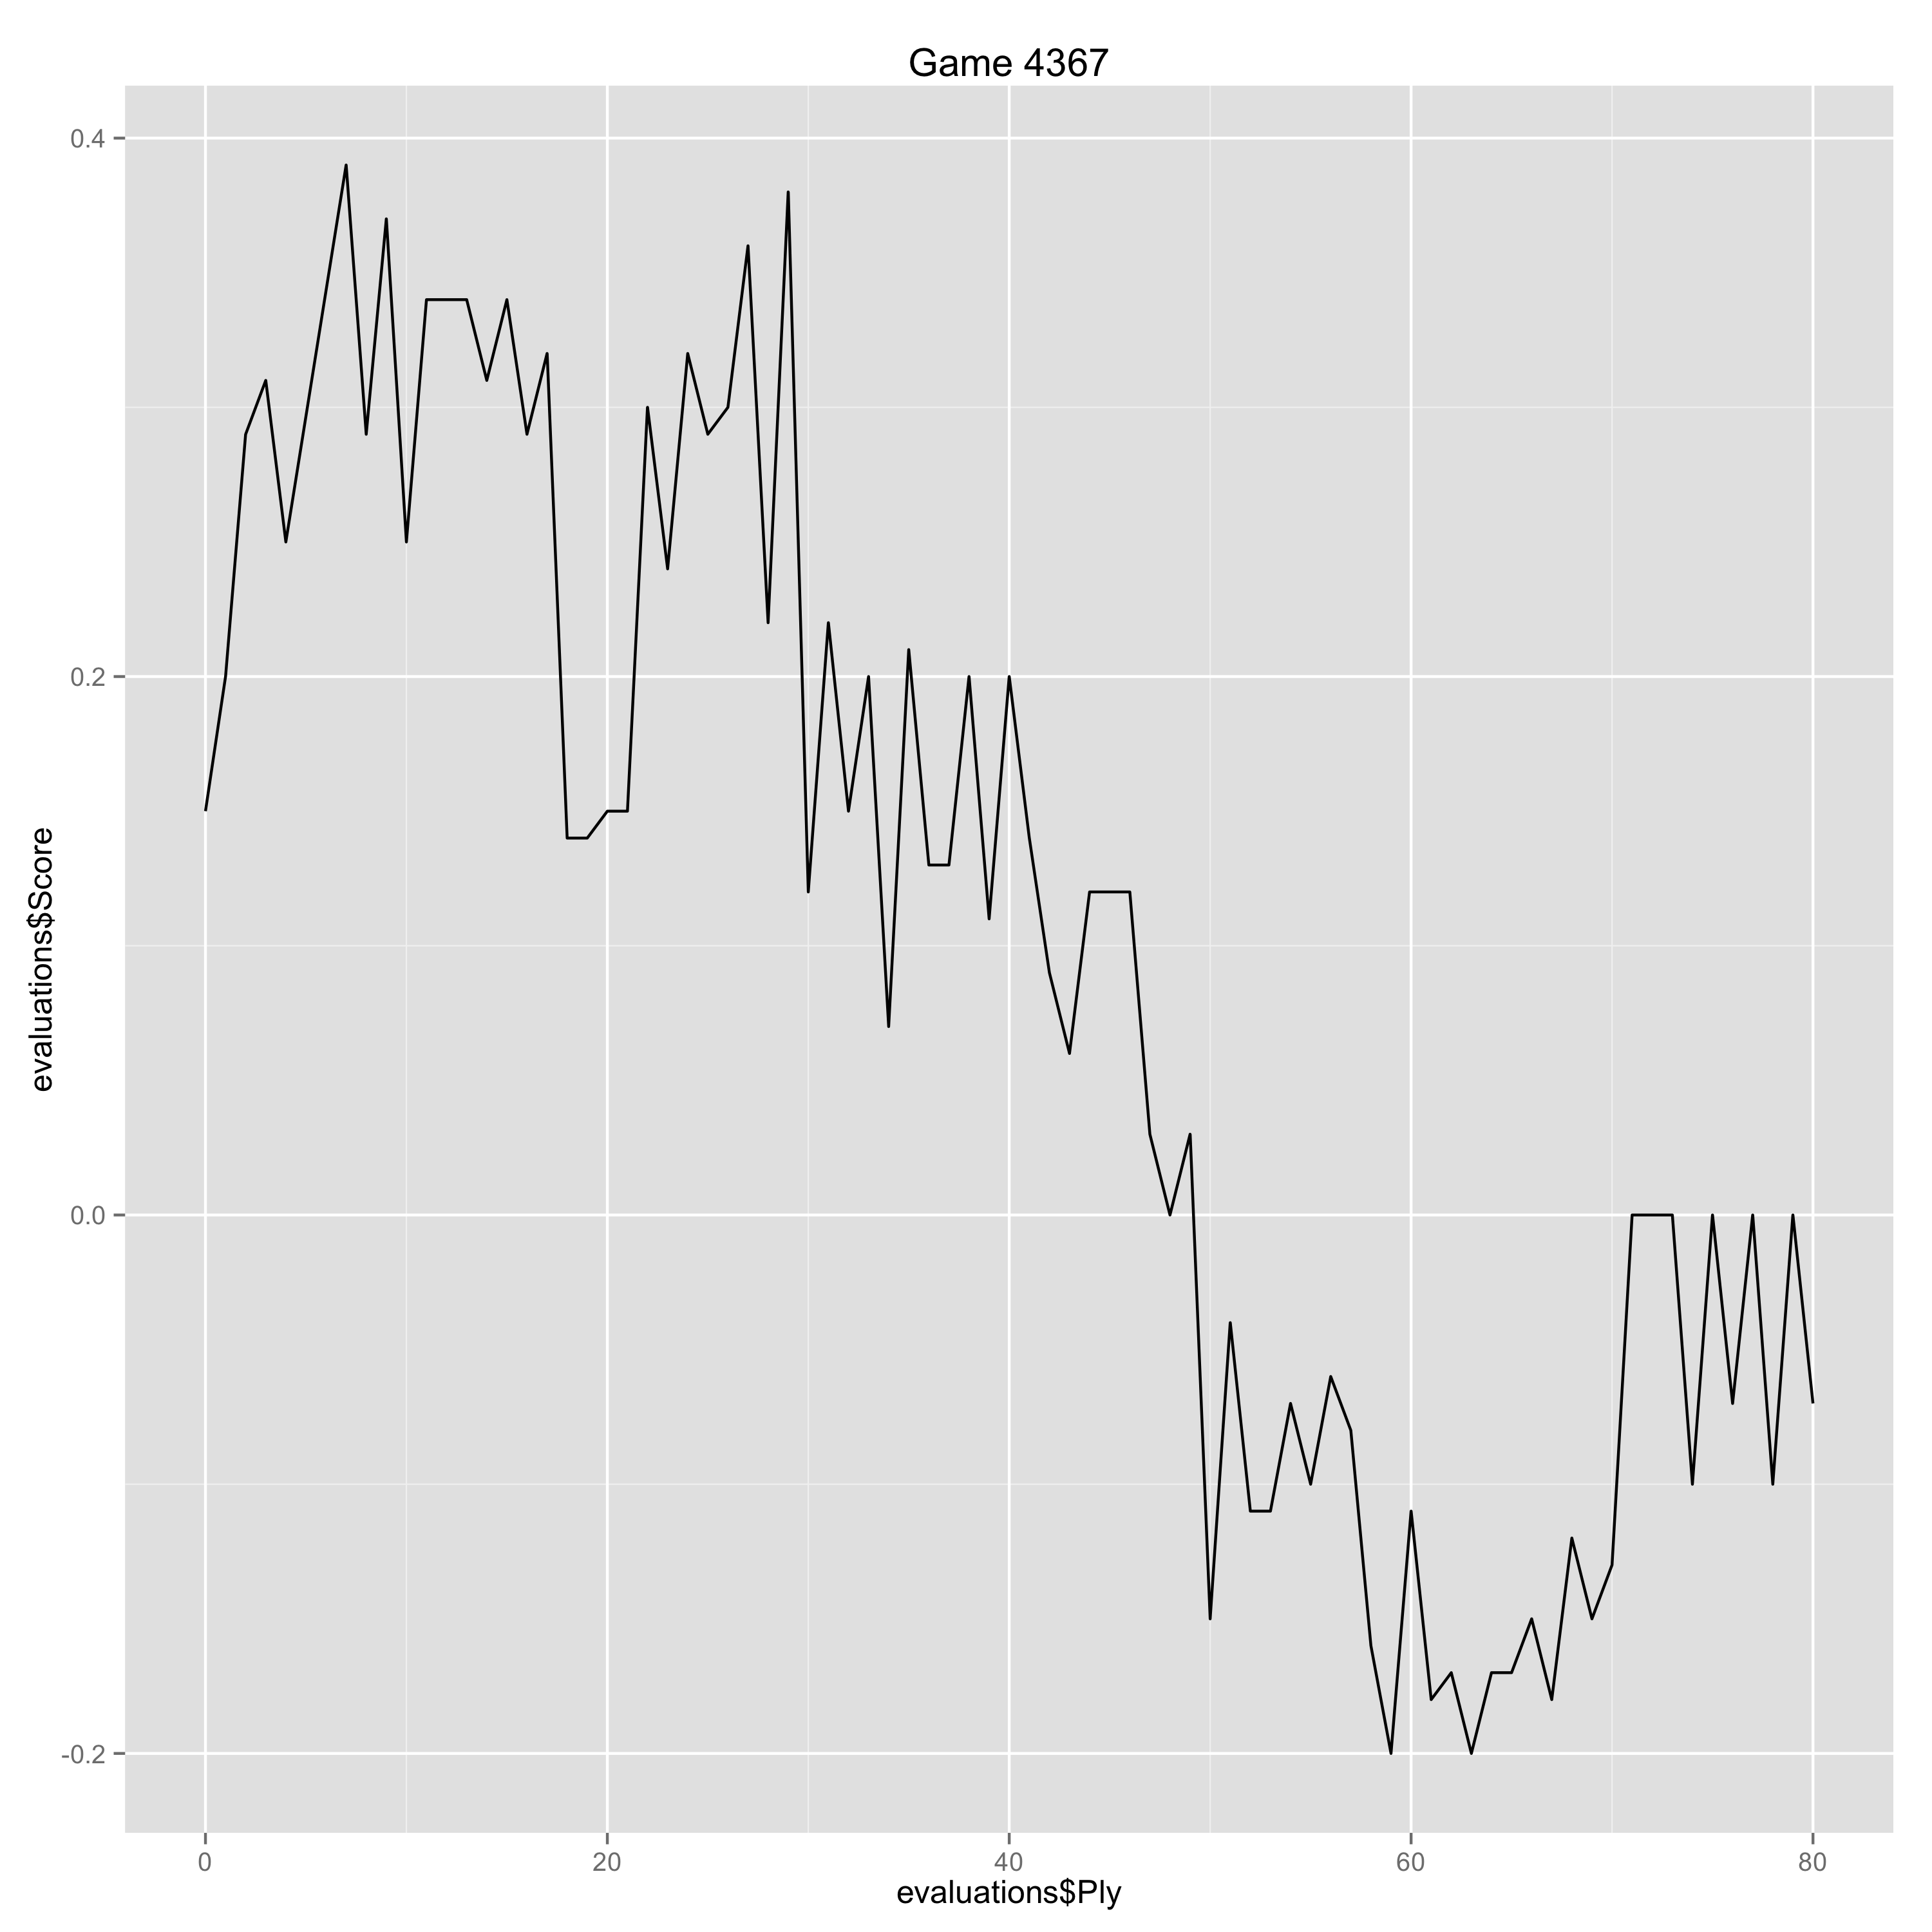

Source data for this figure (header and first rows):
Ply, Move, White, Black, Score, Eval, Comment
0, [1], d4, , 0.15, 0.15, 
1, [1], , d5, 0.2, -0.05, 
2, [2], c4, , 0.29, 0.09, 
3, [2], , c6, 0.31, -0.02, 
4, [3], Nf3, , 0.25, -0.06, 
7, [4], , Bg4, 0.39, -0.14, 
8, [5], h3, , 0.29, -0.1, 
9, [5], , Bxf3, 0.37, -0.08, 
10, [6], Qxf3, , 0.25, -0.12, 
11, [6], , e6, 0.34, -0.09, 
12, [7], Bd3, , 0.34, 0.0, 
13, [7], , Bb4+, 0.34, 0.0, 
14, [8], Nd2, , 0.31, -0.03, 
15, [8], , Nbd7, 0.34, -0.03, 
16, [9], a3, , 0.29, -0.05, 
17, [9], , Bd6, 0.32, -0.03, 
18, [10], Qe2, , 0.14, -0.18, 
19, [10], , O-O, 0.14, 0.0, 
20, [11], O-O, , 0.15, 0.01, 
21, [11], , e5, 0.15, 0.0, 
22, [12], cxd5, , 0.3, 0.15, 
23, [12], , cxd5, 0.24, 0.06, 
24, [13], dxe5, , 0.32, 0.08, 
25, [13], , Nxe5, 0.29, 0.03, 
26, [14], b4, , 0.3, 0.01, 
27, [14], , Nxd3, 0.36, -0.06, 
28, [15], Qxd3, , 0.22, -0.14, 
29, [15], , Be5, 0.38, -0.16, 
30, [16], Rb1, , 0.12, -0.26, 
31, [16], , Rc8, 0.22, -0.1, 
32, [17], Nf3, , 0.15, -0.07, 
33, [17], , Bc3, 0.2, -0.05, 
34, [18], Bd2, , 0.07, -0.13, 
35, [18], , Bxd2, 0.21, -0.14, 
36, [19], Qxd2, , 0.13, -0.08, 
37, [19], , Ne4, 0.13, 0.0, 
38, [20], Qb2, , 0.2, 0.07, 
39, [20], , Qf6, 0.11, 0.09, 
40, [21], Qxf6, , 0.2, 0.09, 
41, [21], , Nxf6, 0.14, 0.06, 
42, [22], Rfc1, , 0.09, -0.05, 
43, [22], , Ne4, 0.06, 0.03, 
44, [23], Rxc8, , 0.12, 0.06, 
45, [23], , Rxc8, 0.12, 0.0, 
46, [24], Rd1, , 0.12, 0.0, 
47, [24], , Nc3, 0.03, 0.09, 
48, [25], Rd3, , 0.0, -0.03, 
49, [25], , g6, 0.03, -0.03, 
50, [26], Ne5, , -0.15, -0.18, 
51, [26], , Kg7, -0.04, -0.11, 
52, [27], Kf1, , -0.11, -0.07, 
53, [27], , f6, -0.11, 0.0, 
54, [28], Nf3, , -0.07, 0.04, 
55, [28], , Kf7, -0.1, 0.03, 
56, [29], g4, , -0.06, 0.04, 
57, [29], , Ke7, -0.08, 0.02, 
58, [30], Nd4, , -0.16, -0.08, 
59, [30], , a6, -0.2, 0.04, 
60, [31], h4, , -0.11, 0.09, 
61, [31], , Kd6, -0.18, 0.07, 
... 19 more rows
